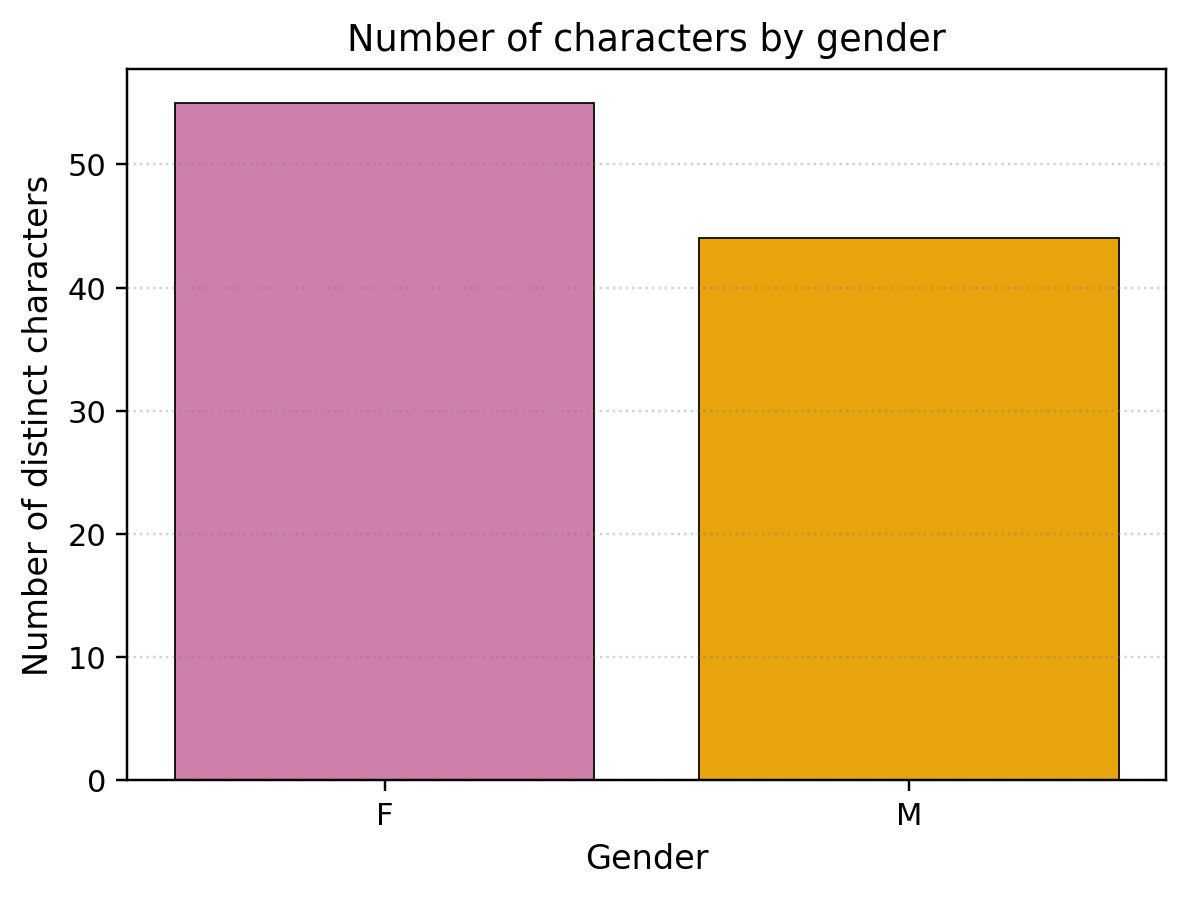

Source data for this figure (header and first rows):
gender, n
F, 55
M, 44
